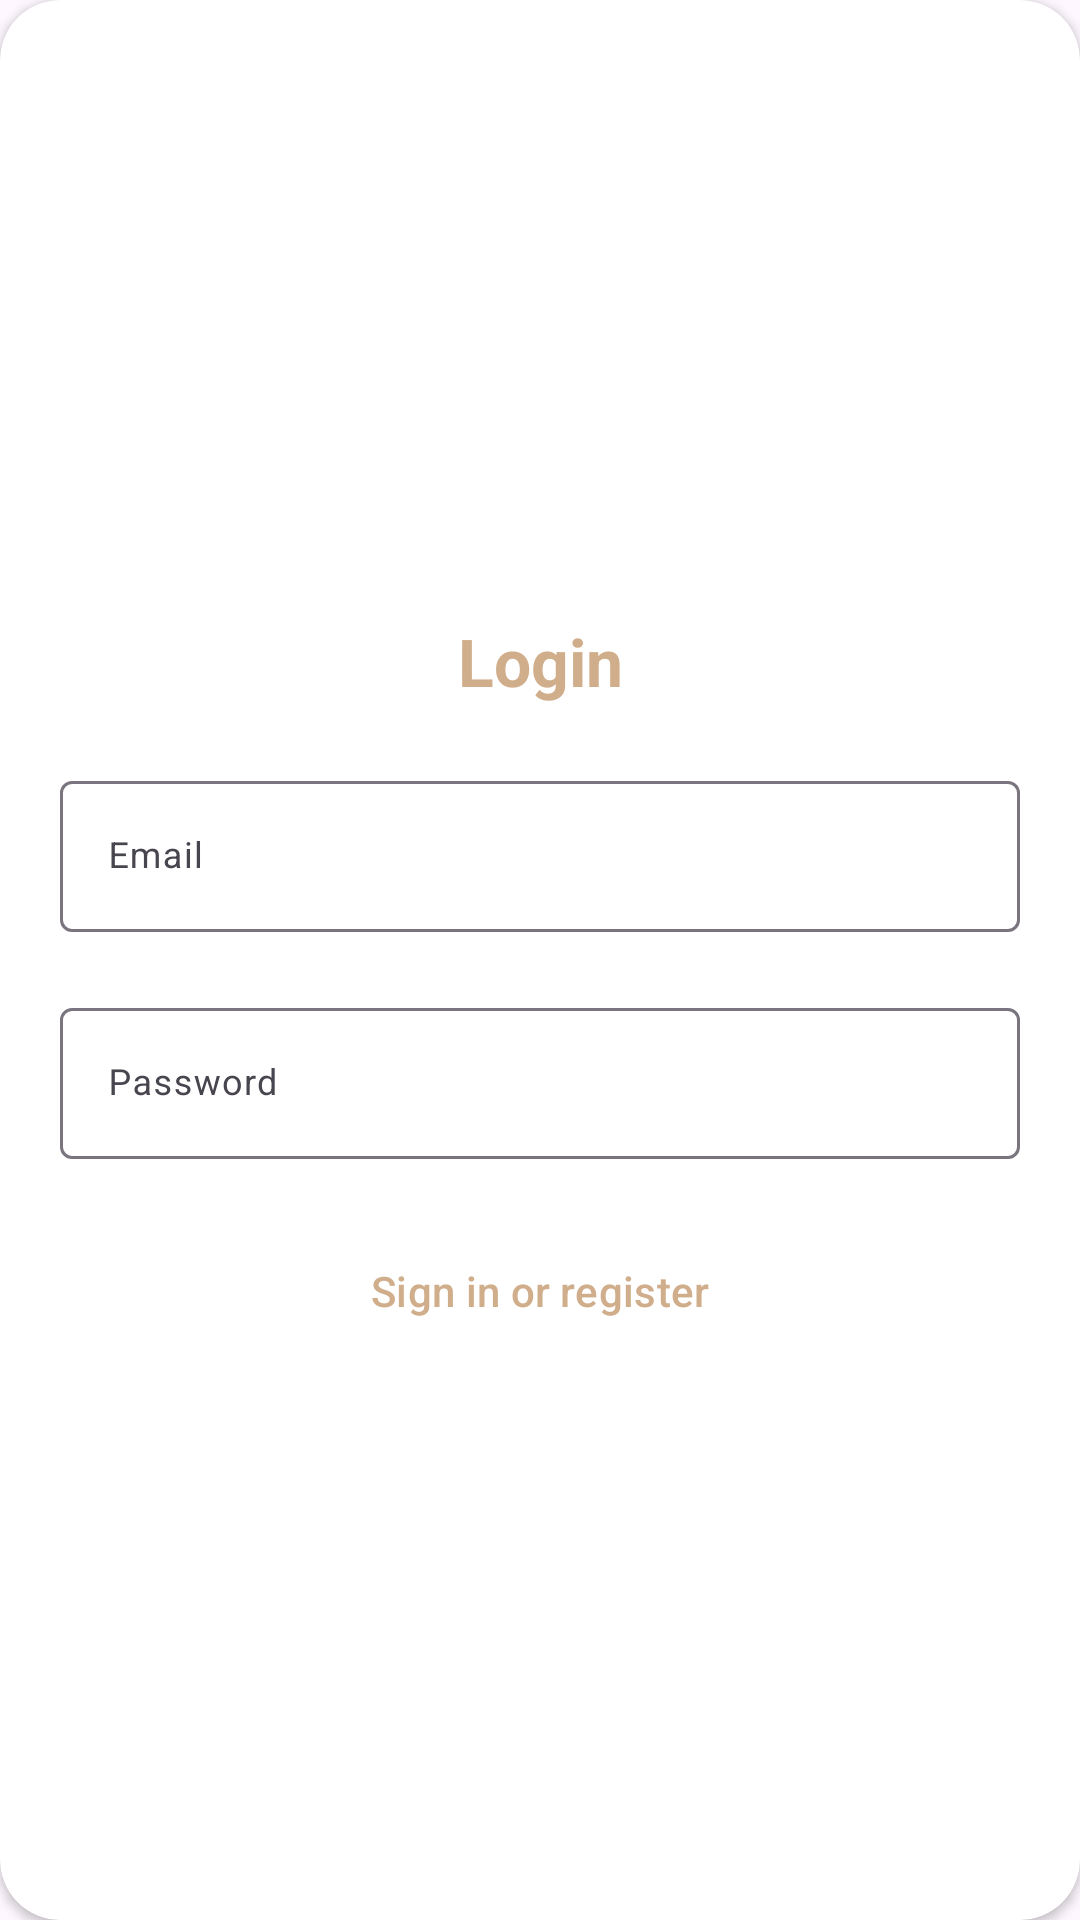

The Android layout XML behind this screen, and the referenced resources:
<!-- AndroidManifest.xml: application theme Theme.Xpensetracker -->
<!-- res/layout/layout_login.xml -->
<?xml version="1.0" encoding="utf-8"?>
<androidx.cardview.widget.CardView
    xmlns:android="http://schemas.android.com/apk/res/android"
    xmlns:app="http://schemas.android.com/apk/res-auto"
    style="@style/loginCard"
    app:cardCornerRadius="@dimen/loginCardRadius"
    android:elevation="5dp"
    android:layout_gravity="center"
    android:layout_marginTop="@dimen/loginViewsMargin"
    android:layout_marginBottom="@dimen/loginViewsMargin"
    android:background="@color/whiteCardColor">

    <LinearLayout
        style="@style/linearParent"
        android:layout_gravity="center"
        android:padding="@dimen/loginViewsMargin">

        <TextView
            style="@style/headerTextPrimary"
            android:textColor="@color/pastel_beige"
            android:text="Login"
            android:layout_marginTop="@dimen/loginViewsMargin"/>

        <com.google.android.material.textfield.TextInputLayout
            android:id="@+id/textInputEmail"
            style="@style/parent"
            android:layout_marginTop="@dimen/loginViewsMargin">
            <EditText
                android:id="@+id/username"
                style="@style/modifiedEditText"
                android:inputType="textEmailAddress"
                android:maxLines="1"
                android:hint="@string/login_email_hint"/>
        </com.google.android.material.textfield.TextInputLayout>

        <com.google.android.material.textfield.TextInputLayout
            android:id="@+id/textInputPassword"
            style="@style/parent"
            android:layout_marginTop="@dimen/loginViewsMargin">
            <EditText
                android:id="@+id/password"
                style="@style/modifiedEditText"
                android:hint="@string/login_password_hint"
                android:maxLines="1"
                android:inputType="textPassword"/>
        </com.google.android.material.textfield.TextInputLayout>









        

        <Button
            android:id="@+id/login"
            android:layout_width="match_parent"
            android:layout_height="wrap_content"
            style="@style/Widget.Material3.Button.OutlinedButton"
            android:textColor="@color/pastel_beige"
            android:text="@string/action_sign_in"
            android:layout_gravity="center_horizontal"
            android:layout_marginTop="@dimen/loginViewsMargin"/>










        <ProgressBar
            android:id="@+id/loading"
            android:layout_width="wrap_content"
            android:layout_height="wrap_content"
            android:layout_gravity="center"
            android:layout_marginTop="64dp"
            android:layout_marginBottom="64dp"
            android:visibility="gone"
            app:layout_constraintBottom_toBottomOf="parent"
            app:layout_constraintEnd_toEndOf="@+id/password"
            app:layout_constraintStart_toStartOf="@+id/password"
            app:layout_constraintTop_toTopOf="parent"
            app:layout_constraintVertical_bias="0.3" />

    </LinearLayout>
</androidx.cardview.widget.CardView>
<!-- resources referenced by this layout -->
<resources>
  <color name="pastel_beige">#d0ae8b</color>
  <color name="primaryTextColor">#00a5ff</color>
  <color name="whiteCardColor">#fff</color>
  <dimen name="loginCardRadius">20dp</dimen>
  <dimen name="loginViewsMargin">20dp</dimen>
  <dimen name="newsMoreTextSize">12sp</dimen>
  <string name="action_sign_in">Sign in or register</string>
  <string name="login_email_hint">Email</string>
  <string name="login_password_hint">Password</string>
  <string name="login_signup_hint">Don\'t have an account? Sign Up</string>
  <style name="headerTextPrimary" parent="headerText">
          <item name="android:textColor">@color/primaryTextColor</item>
      </style>
  <style name="linearParent" parent="parent">
          <item name="android:orientation">vertical</item>
      </style>
  <style name="loginCard" parent="parent" />
  <style name="modifiedEditText" parent="parent">
          <item name="android:textSize">@dimen/newsMoreTextSize</item>
          <item name="android:backgroundTint">@color/primaryTextColor</item>
      </style>
  <style name="parent">
          <item name="android:layout_width">match_parent</item>
          <item name="android:layout_height">wrap_content</item>
      </style>
  <style name="viewParent">
          <item name="android:layout_width">wrap_content</item>
          <item name="android:layout_height">wrap_content</item>
      </style>
  <style name="Theme.Xpensetracker" parent="Base.Theme.Xpensetracker" />
  <style name="headerText" parent="parent">
          <item name="android:textSize">@dimen/headerTextSize</item>
          <item name="android:textAlignment">center</item>
          <item name="android:textColor">@color/whiteTextColor</item>
          <item name="android:textStyle">bold</item>
      </style>
  <style name="Base.Theme.Xpensetracker" parent="Theme.Material3.Light.NoActionBar">
          
          
          <item name="windowActionBar">false</item>
          <item name="windowNoTitle">true</item>
      </style>
  <dimen name="headerTextSize">22sp</dimen>
  <color name="whiteTextColor">#fff</color>
</resources>
